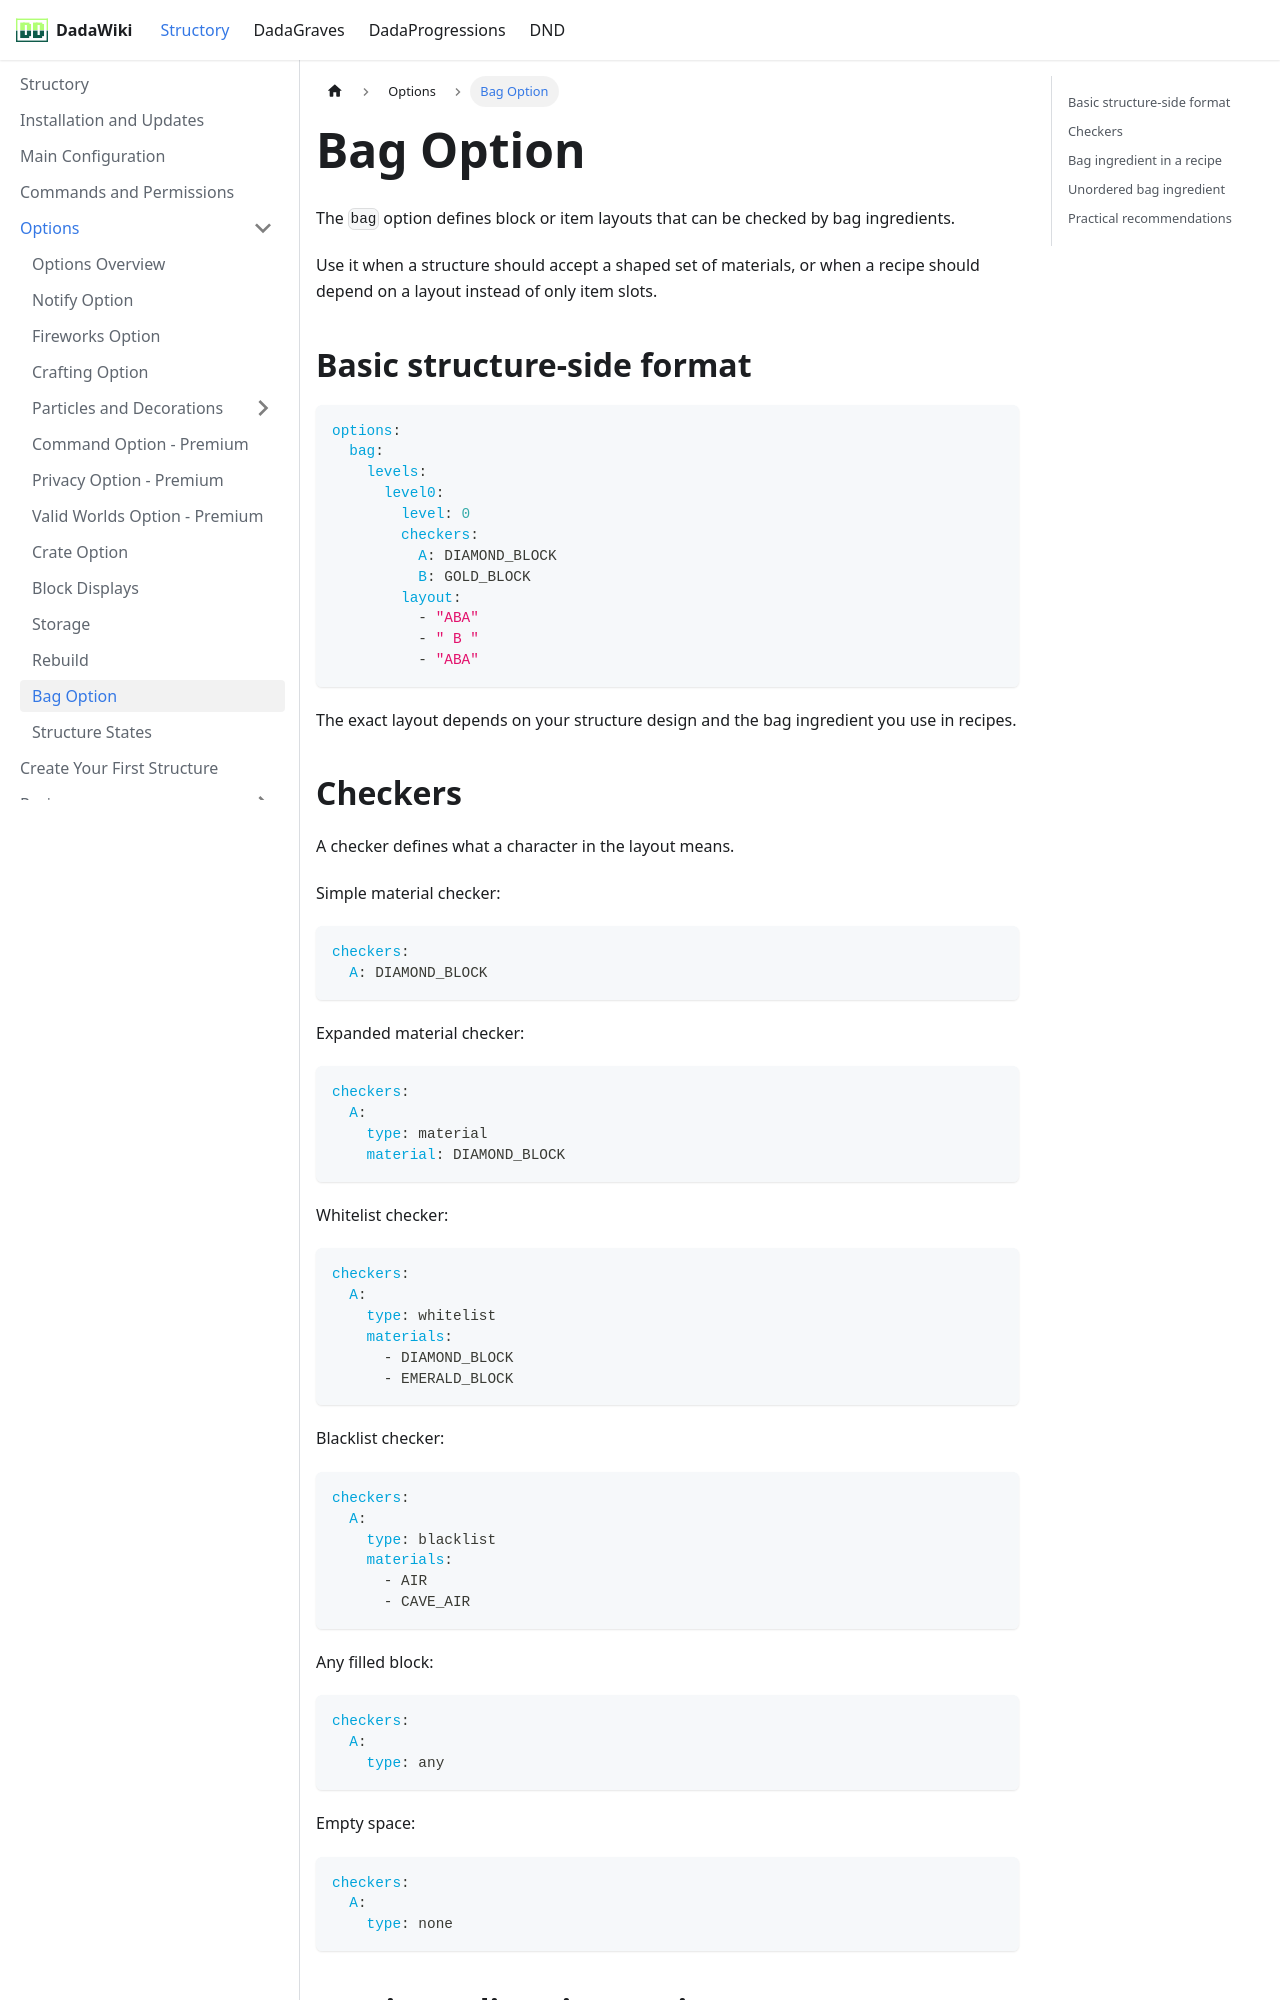

repository: andreadada/dadadocu · page: docs/structory/options/bag/index.html · generator: docusaurus

---
sidebar_position: 12
---

# Bag Option

The `bag` option defines block or item layouts that can be checked by bag ingredients.

Use it when a structure should accept a shaped set of materials, or when a recipe should depend on a layout instead of only item slots.

## Basic structure-side format

```yaml
options:
  bag:
    levels:
      level0:
        level: 0
        checkers:
          A: DIAMOND_BLOCK
          B: GOLD_BLOCK
        layout:
          - "ABA"
          - " B "
          - "ABA"
```

The exact layout depends on your structure design and the bag ingredient you use in recipes.

## Checkers

A checker defines what a character in the layout means.

Simple material checker:

```yaml
checkers:
  A: DIAMOND_BLOCK
```

Expanded material checker:

```yaml
checkers:
  A:
    type: material
    material: DIAMOND_BLOCK
```

Whitelist checker:

```yaml
checkers:
  A:
    type: whitelist
    materials:
      - DIAMOND_BLOCK
      - EMERALD_BLOCK
```

Blacklist checker:

```yaml
checkers:
  A:
    type: blacklist
    materials:
      - AIR
      - CAVE_AIR
```

Any filled block:

```yaml
checkers:
  A:
    type: any
```

Empty space:

```yaml
checkers:
  A:
    type: none
```
